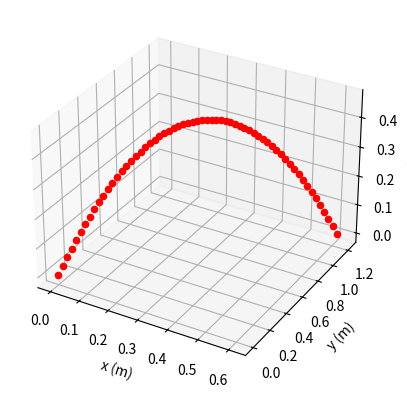

Here is the Python script that generated this plot:


import numpy as np

#library for plotting arrays
from mpl_toolkits.mplot3d import Axes3D
import matplotlib.pyplot as plt

g = 9.8 # gravity
np.pi #value for pi

# Simulation Parameters, eventual inputs from user

timeSeg = 0.01 # seconds, how much time has passed between each calculation
mass = 1 # mass in unit kg

#Initalizations

#time = 0 # total time

force = np.array([0,0,-mass*g])
accel = force/mass # x, y velocity in meters/second^2
vel = np.array([1,2,3]) # x, y velocity in meters/second
pos = np.zeros(3) # x, y position in meters

#def updateForce(appForce, angle) :


def plotPos(ax, pos) :
    ax.scatter(pos[0], pos[1], pos[2], c='r')
    ax.set_zlabel("z (m)")
    ax.set_ylabel("y (m)")
    ax.set_xlabel("x (m)")
    plt.pause(0.0001)
    plt.show()

plt.ion()
fig = plt.figure()
ax = fig.add_subplot(111, projection='3d')
# while loop and will stop when projectile hits to ground.
# Currently no bouncing

while pos[2] >= 0 :
    # Prints out position first
    plotPos(ax, pos)

    #
    last_accel = accel
    pos = pos + vel*timeSeg + last_accel*np.power(timeSeg, 2)/2
    new_accel = force/mass
    avg_accel = (last_accel + new_accel)/2
    vel = vel + avg_accel*timeSeg

    # Adds the time segment to the total time
    #time += timeSeg


plt.show(block=True)
